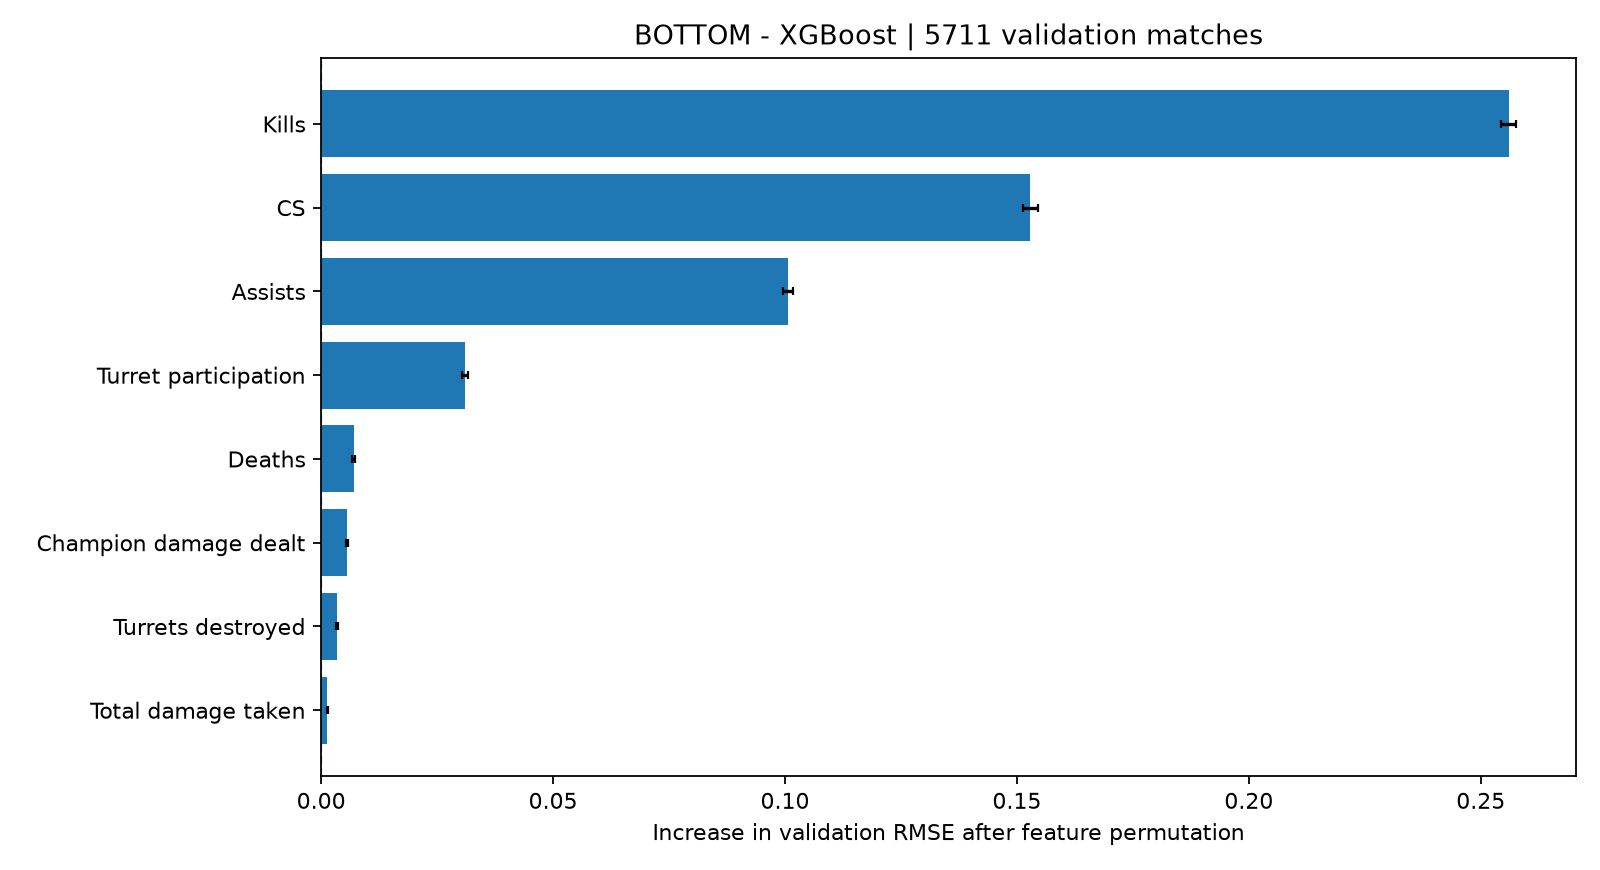

The file beside this chart, header and first rows:
lane, model, rank, feature, feature_label, importance_rmse_increase, importance_std, baseline_val_rmse, validation_matches, validation_rows
bottom, XGBoost, 1, kills_diff_cum, Kills, 0.256, 0.001626, 0.4084, 5711, 58578
bottom, XGBoost, 2, cs_diff_cum, CS, 0.1529, 0.001615, 0.4084, 5711, 58578
bottom, XGBoost, 3, assists_diff_cum, Assists, 0.1006, 0.001105, 0.4084, 5711, 58578
bottom, XGBoost, 4, turret_participation_diff_cum, Turret participation, 0.03093, 0.000642, 0.4084, 5711, 58578
bottom, XGBoost, 5, deaths_diff_cum, Deaths, 0.007002, 0.0003987, 0.4084, 5711, 58578
bottom, XGBoost, 6, damage_to_champions_diff_cum, Champion damage dealt, 0.005506, 0.0002004, 0.4084, 5711, 58578
bottom, XGBoost, 7, turret_kills_diff_cum, Turrets destroyed, 0.003328, 0.0002056, 0.4084, 5711, 58578
bottom, XGBoost, 8, total_damage_taken_diff_cum, Total damage taken, 0.001318, 0.0001296, 0.4084, 5711, 58578
